Labelled photos from "data", an image-classification folder in rishireddy1122/waste-classification. The possible labels are: cardboard, glass, litter, metal, paper, plastic.

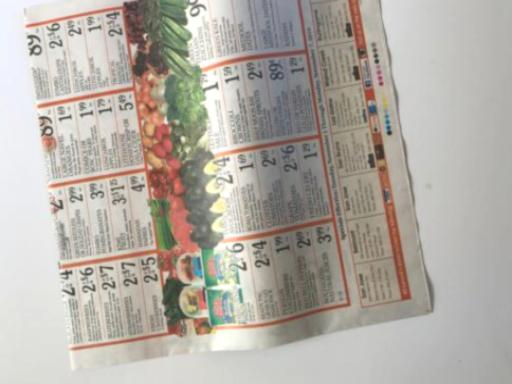
Label: paper

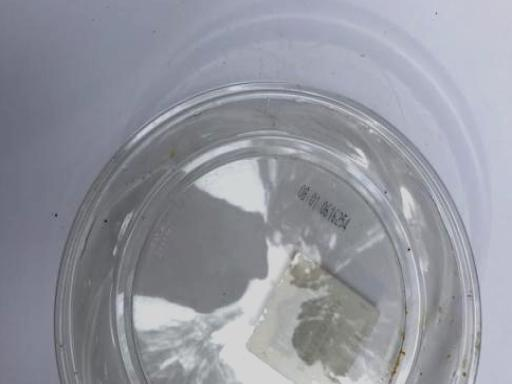
Label: plastic

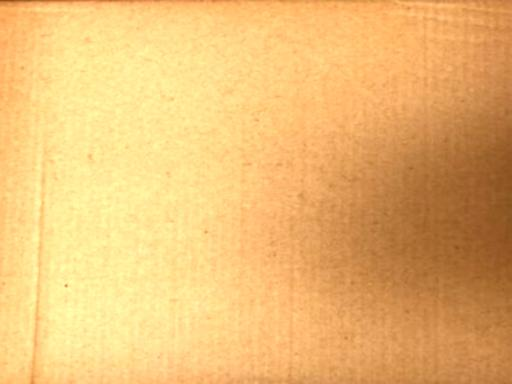
Label: cardboard

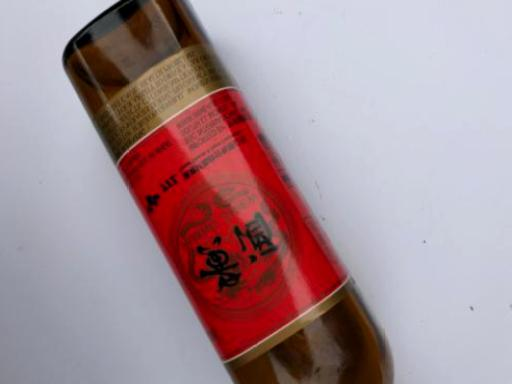
Label: glass

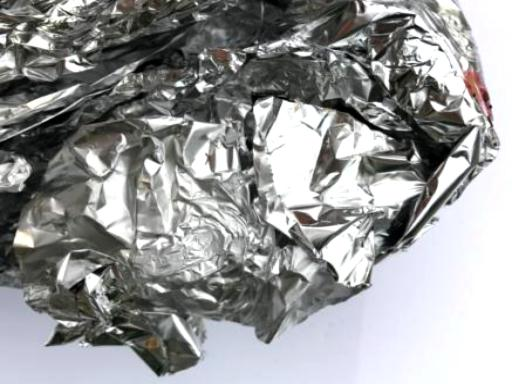
Label: metal

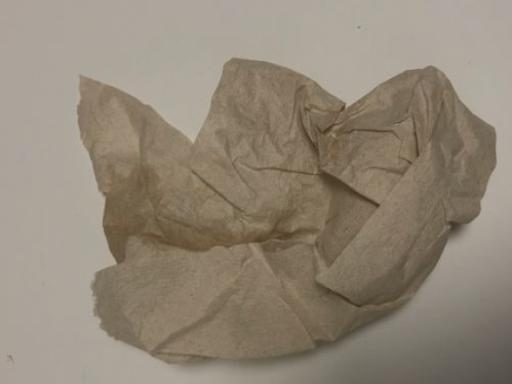
Label: litter
